Run: headless pygame with SDL's dummy video driver; simulated clock (each Clock.tick advances the game by its frame time, no real sleeping); random seed 0; keys injected as events and as key.get_pressed() state; no mouse input.
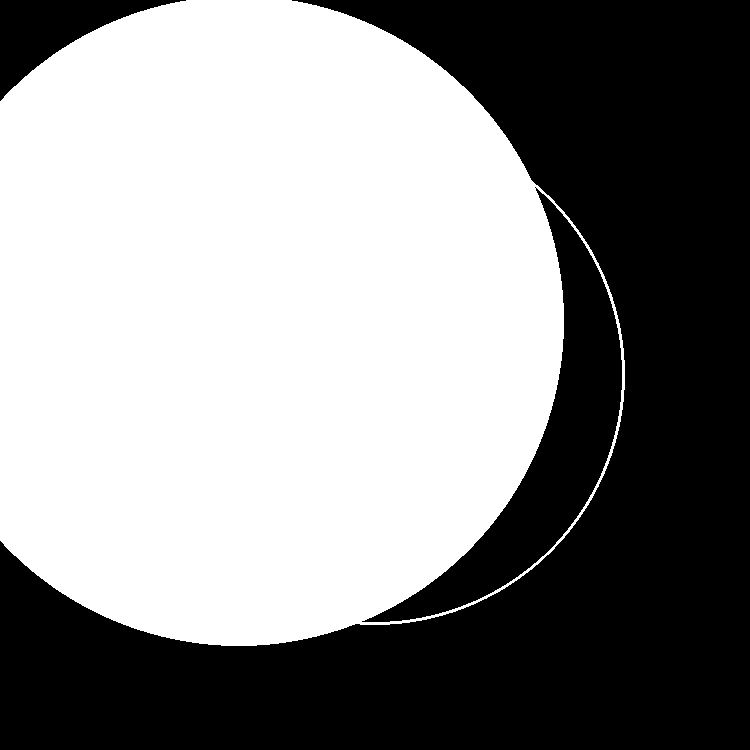
Frame 1 of 4 · flips 1–60 · no input
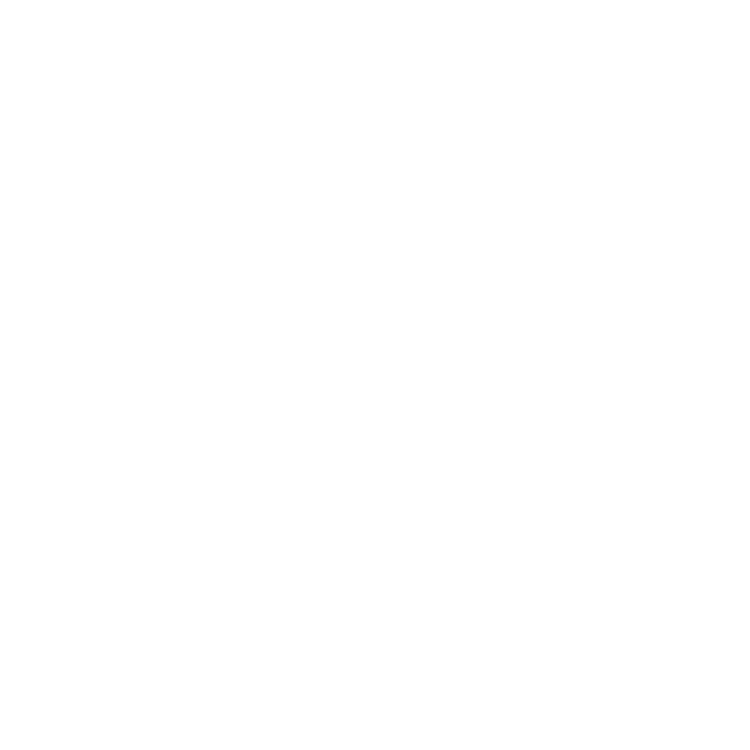
Frame 2 of 4 · flips 61–180 · tapped SPACE, RETURN · held RIGHT (→), D
Frame 3 of 4 · flips 181–300 · held DOWN (↓), S · screen unchanged from frame 2, image omitted
Frame 4 of 4 · flips 301–420 · held LEFT (←), A, UP (↑), W · screen unchanged from frame 3, image omitted

The pygame program that drew these frames:

import pygame
import sys
import math

pygame.init()

window = pygame.display.set_mode((750, 750))
clock = pygame.time.Clock()

outer_circle_radius = 250
outer_circle_pos = [375, 375]
inner_circle_radius = 25
inner_circle_pos = [375, 200]
inner_circle_vel = [2, 1]
inner_circle_grav = 0.2
inner_radius_change = 5
outer_radius_change = 0
radius_change = inner_radius_change + outer_radius_change

running = True

while running:
    for event in pygame.event.get():
        if event.type == pygame.QUIT:
            pygame.quit()
            sys.exit()

    # Get the distance between the inner and outer circles
    distance = math.sqrt(
        (inner_circle_pos[0] - outer_circle_pos[0]) ** 2 + (inner_circle_pos[1] - outer_circle_pos[1]) ** 2)

    # Check for collisions between the outer perimeter of the outer circle and the outer perimeter of the inner circle
    if distance + inner_circle_radius >= outer_circle_radius:
        # Undo last move
        inner_circle_pos[0] -= inner_circle_vel[0]
        inner_circle_pos[1] -= inner_circle_vel[1]

        angle = math.atan2(inner_circle_pos[1] - outer_circle_pos[1], inner_circle_pos[0] - outer_circle_pos[0])
        wall_angle = math.degrees(angle)

        # Get the point of contact between the outer and inner circles
        contact_point_x = outer_circle_pos[0] + outer_circle_radius * math.cos(angle)
        contact_point_y = outer_circle_pos[1] + outer_circle_radius * math.sin(angle)

        # Get the inner circle's current angle
        ball_angle = math.degrees(math.atan2(inner_circle_vel[1], inner_circle_vel[0]))

        # Get the inner circle's new angle
        new_angle = (2 * wall_angle) - ball_angle - 180

        # Get the speed of the inner circle
        new_velocity_magnitude = math.sqrt(inner_circle_vel[0] ** 2 + inner_circle_vel[1] ** 2)

        # Calculate the new velocity based on the angle
        inner_circle_vel[0] = new_velocity_magnitude * math.cos(math.radians(new_angle))
        inner_circle_vel[1] = new_velocity_magnitude * math.sin(math.radians(new_angle))

    # Account for change in radius
    inner_circle_pos[0] += (inner_circle_vel[0] + radius_change) if inner_circle_vel[0] >= 0 else (
            inner_circle_vel[0] - radius_change)
    inner_circle_pos[1] += (inner_circle_vel[1] + radius_change) if inner_circle_vel[1] >= 0 else (
            inner_circle_vel[1] - radius_change)

    # Change the radius
    inner_circle_radius += inner_radius_change
    outer_circle_radius += outer_radius_change

    # Adjust the inner circle's velocity based on gravity
    inner_circle_vel[1] += inner_circle_grav

    # Add the velocity to the inner circle's position
    inner_circle_pos[0] += inner_circle_vel[0]
    inner_circle_pos[1] += inner_circle_vel[1]

    if inner_circle_radius >= outer_circle_radius:
        print("TOO BIG")

    window.fill(0)
    pygame.draw.circle(window, (255, 255, 255), inner_circle_pos, inner_circle_radius)
    pygame.draw.circle(window, (255, 255, 255), outer_circle_pos, outer_circle_radius, 3)
    pygame.display.update()
    clock.tick(60)
